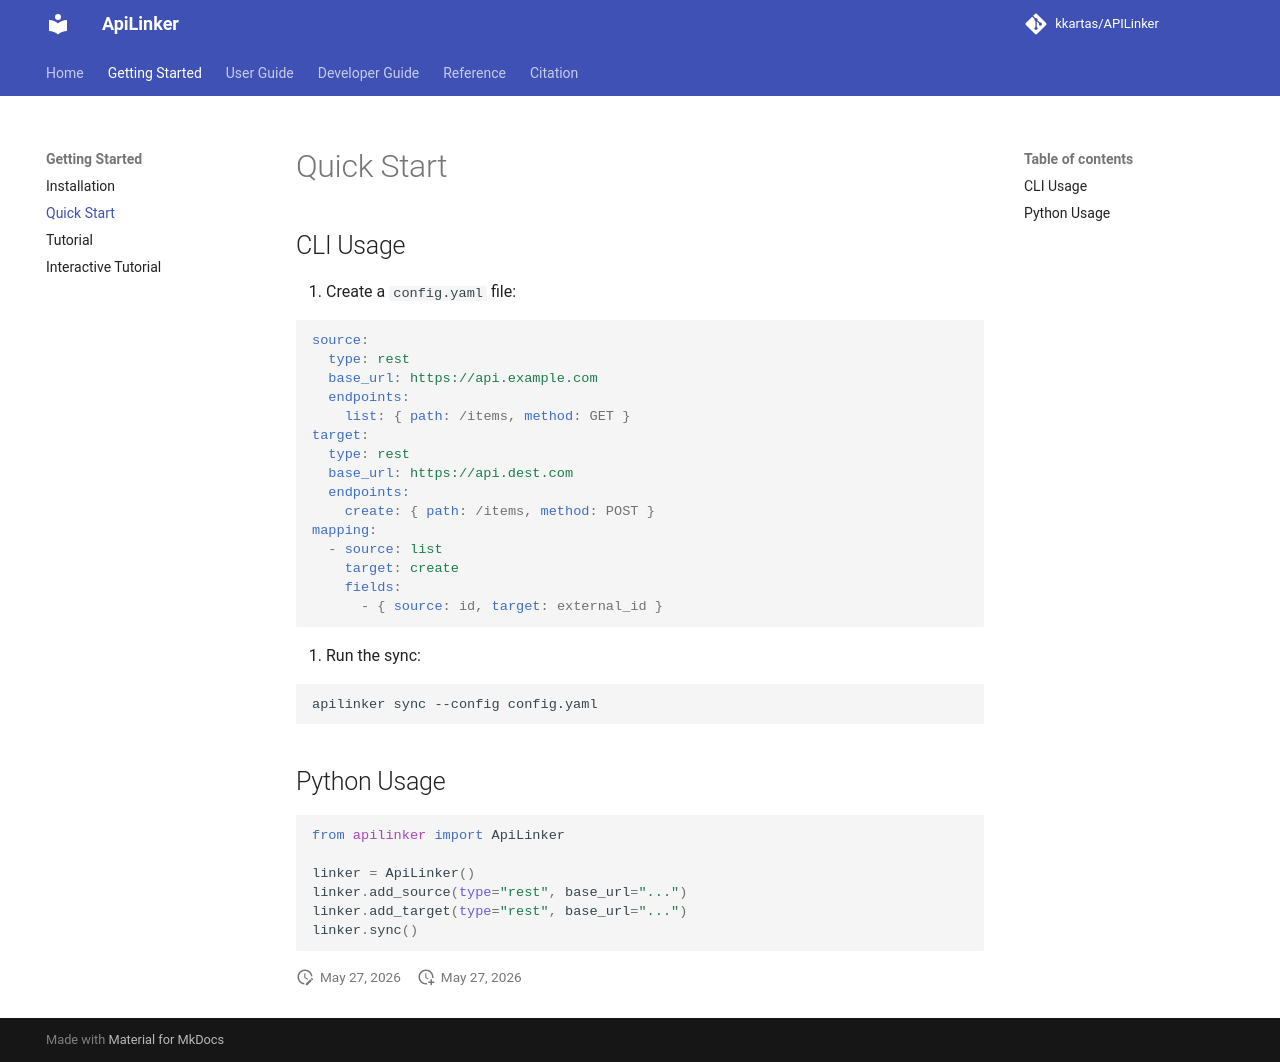

repository: kkartas/APILinker · page: getting-started/quickstart/index.html · generator: mkdocs

# Quick Start

## CLI Usage

1. Create a `config.yaml` file:

```yaml
source:
  type: rest
  base_url: https://api.example.com
  endpoints:
    list: { path: /items, method: GET }
target:
  type: rest
  base_url: https://api.dest.com
  endpoints:
    create: { path: /items, method: POST }
mapping:
  - source: list
    target: create
    fields:
      - { source: id, target: external_id }
```

2. Run the sync:

```bash
apilinker sync --config config.yaml
```

## Python Usage

```python
from apilinker import ApiLinker

linker = ApiLinker()
linker.add_source(type="rest", base_url="...")
linker.add_target(type="rest", base_url="...")
linker.sync()
```
